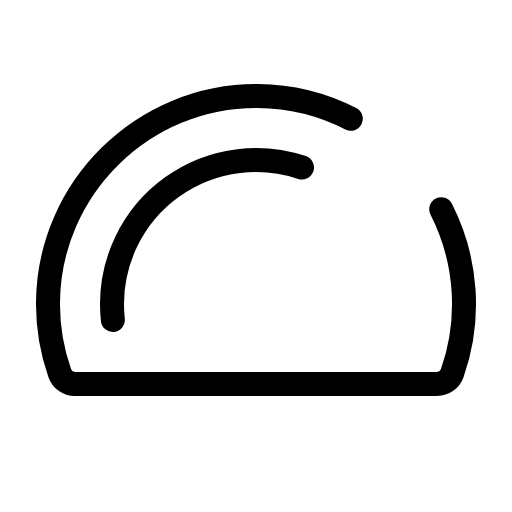
t = 0.00 s
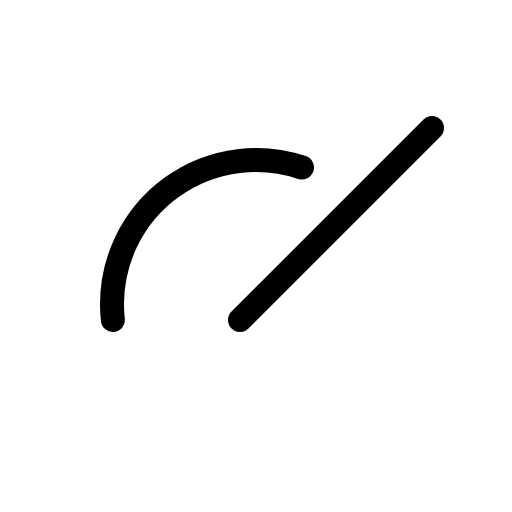
t = 0.60 s
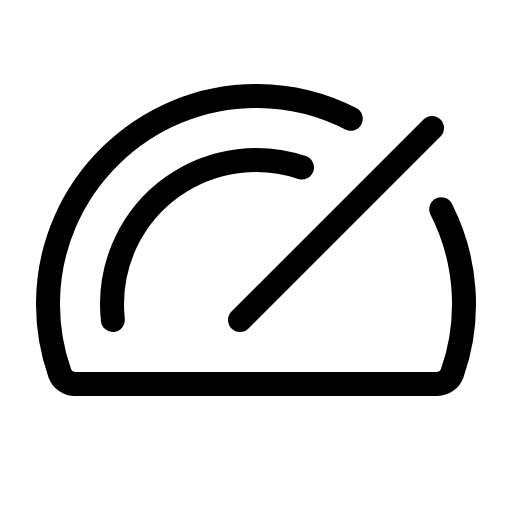
t = 0.98 s
t = 1.35 s: frame unchanged from t = 0.98 s, image omitted
t = 1.73 s: frame unchanged from t = 0.98 s, image omitted

The animated SVG that drew these frames (rendered in a browser with its animation timeline set to each time). Animation: 1 CSS @keyframes rule; one cycle of 2.10 s, repeats indefinitely.

<svg xmlns="http://www.w3.org/2000/svg" viewBox="0 0 256 256">
  <style>
    .draw-line {
      stroke-dasharray: 2000;
      stroke-dashoffset: 0;
    }
    svg:hover .draw-line {
      animation: phosphor-draw-in 1.5s ease-in-out infinite alternate;
    }
    @keyframes phosphor-draw-in {
      0%   { stroke-dashoffset: 2000; }
      100% { stroke-dashoffset: 0; }
    }
  </style><rect width="256" height="256" fill="none"/><line x1="120" y1="160" x2="216" y2="64" fill="none" stroke="currentColor" stroke-linecap="round" stroke-linejoin="round" stroke-width="12" class="draw-line" pathLength="1" style="animation-delay: 0s"/><path d="M56.44,160a73,73,0,0,1-.44-8,72.06,72.06,0,0,1,95-68.25" fill="none" stroke="currentColor" stroke-linecap="round" stroke-linejoin="round" stroke-width="12" class="draw-line" pathLength="1" style="animation-delay: 0.3s"/><path d="M220.62,104.64a104.38,104.38,0,0,1,5.48,82,8,8,0,0,1-7.57,5.37H37.46a8.05,8.05,0,0,1-7.57-5.41A104.06,104.06,0,0,1,24,151.19C24.44,94,71.73,47.49,129,48a103.68,103.68,0,0,1,46.4,11.38" fill="none" stroke="currentColor" stroke-linecap="round" stroke-linejoin="round" stroke-width="12" class="draw-line" pathLength="1" style="animation-delay: 0.6s"/></svg>
